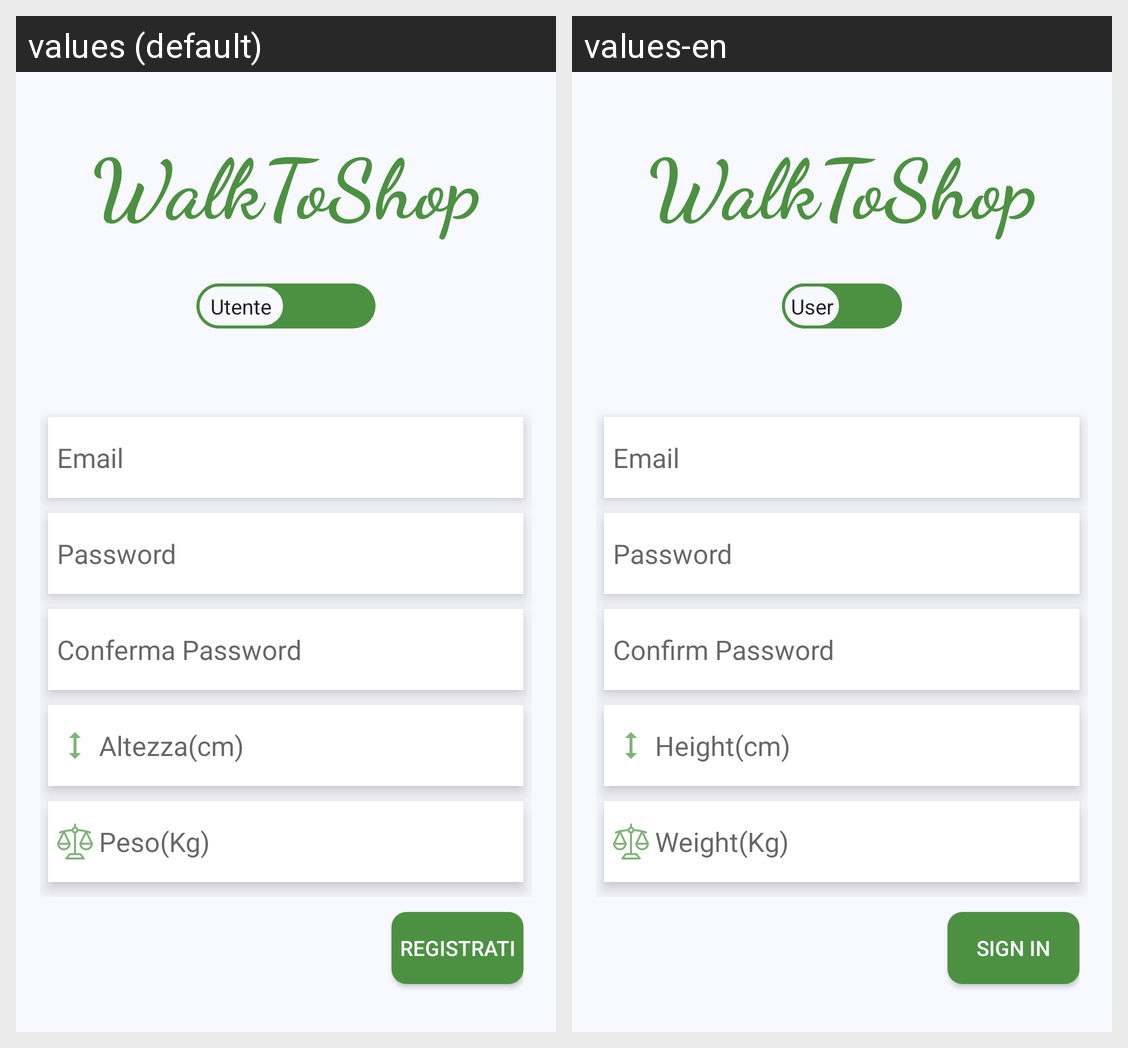

For this localized Android screen grid, give each drawn string resource with its value in every locale shown.
Android screen res/layout/activity_signup.xml rendered under 2 locales, left to right: values (default), values-en. Device: Nexus 5 (rendered at 1080×1920; each locale shown at half size, 540×960, under a caption strip naming it); theme Theme.Walktoshop.
Strings drawn on this screen, with the default value and each locale's value (text and hints the layout hard-codes, and strings that could not be matched under every locale, appear in the picture but are not listed):

email
  values: Email
  values-en: Email

password
  values: Password
  values-en: Password

confPassword
  values: Conferma Password
  values-en: Confirm Password

height
  values: Altezza(cm)
  values-en: Height(cm)

weight
  values: Peso(Kg)
  values-en: Weight(Kg)

register
  values: Registrati
  values-en: Sign in
